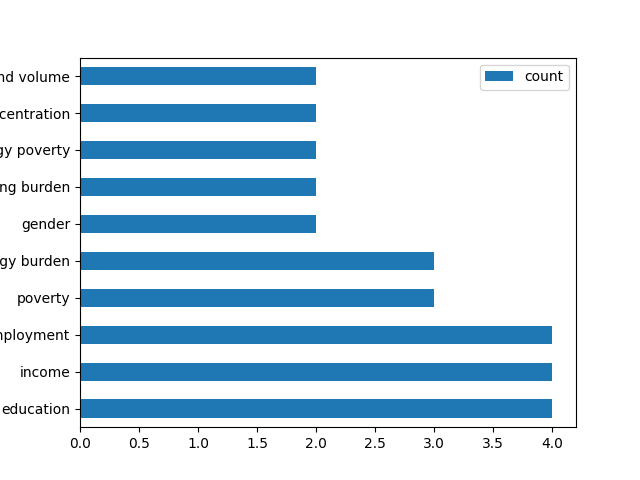

Values plotted in this chart, from the file beside it:
, parameter, count, doi
0, education, 4, '10.1016/j.enpol.2021.112444', '10.1016/…
1, income, 4, '10.1016/j.enpol.2021.112444', '10.1016/…
2, unemployment, 4, '10.1007/s10098-022-02278-1', '10.1016/j…
3, poverty, 3, '10.1007/s10098-022-02278-1', '10.1016/j…
4, energy burden, 3, '10.3390/ijerph18020620', '10.1016/j.ref…
5, gender, 2, '10.1016/j.enpol.2021.112444', '10.1016/…
6, housing burden, 2, '10.1016/j.enpol.2019.110935', '10.1016/…
7, energy poverty, 2, '10.1016/j.ecolecon.2022.107456', '10.10…
8, ozone concentration, 2, '10.1016/j.ref.2022.02.002', '10.1080/13…
9, traffic proximity and volume, 2, '10.1016/j.ref.2022.02.002', '10.1080/13…
10, fuel poverty, 1, '10.1016/j.enpol.2021.112444'
11, emplyoment status, 1, '10.1016/j.enpol.2021.112444'
12, problems to afford housing, 1, '10.1016/j.enpol.2021.112444'
13, dampness in dwelling, 1, '10.1016/j.enpol.2021.112444'
14, darkness in dwelling, 1, '10.1016/j.enpol.2021.112444'
15, ownership, 1, '10.1016/j.enpol.2021.112444'
16, health, 1, '10.1016/j.enpol.2021.112444'
17, place of living (region), 1, '10.1016/j.enpol.2021.112444'
18, double glazing, 1, '10.1016/j.enpol.2021.112444'
19, single-parent, 1, '10.1016/j.enpol.2021.112444'
20, costs of energy, 1, '10.1016/j.erss.2018.05.026'
21, inclusion in planning processes, 1, '10.1016/j.erss.2018.05.026'
22, profiteers, 1, '10.1016/j.erss.2018.05.026'
23, potential energy shortages, 1, '10.1016/j.erss.2018.05.026'
24, competitiveness, 1, '10.1016/j.erss.2018.05.026'
25, benefit for future generations, 1, '10.1016/j.erss.2018.05.026'
26, trust in utilities, 1, '10.1016/j.erss.2018.05.026'
27, trust in research/ non-governmental/ non…, 1, '10.1016/j.erss.2018.05.026'
28, employent numbers, 1, '10.1016/j.rser.2020.110610'
29, working-age, 1, '10.1016/j.rser.2020.110610'
30, employment factor, 1, '10.1016/j.rser.2020.110610'
31, households energy efficiency, 1, '10.1016/j.erss.2017.09.035'
32, fuel costs, 1, '10.1016/j.erss.2017.09.035'
33, property size, 1, '10.1016/j.erss.2017.09.035'
34, number of people, 1, '10.1016/j.erss.2017.09.035'
35, after housing cost, 1, '10.1016/j.erss.2017.09.035'
36, fuel mix, 1, '10.1016/j.erss.2017.09.035'
37, national income threshold, 1, '10.1016/j.erss.2017.09.035'
38, fuel cost threshold, 1, '10.1016/j.erss.2017.09.035'
39, distributional employment impacts: closi…, 1, '10.1016/j.enpol.2021.112158'
40, job loss and gains, 1, '10.1016/j.enpol.2021.112158'
41, land loss, 1, '10.1016/j.enpol.2021.112158'
42, energy justice criteria and indicators, 1, '10.1109/GHTC46095.2019.9033126'
43, social acceptance, 1, '10.1109/GHTC46095.2019.9033126'
44, local participation, 1, '10.1109/GHTC46095.2019.9033126'
45, livelihood and cultural heritage protect…, 1, '10.1109/GHTC46095.2019.9033126'
46, job factor, 1, '10.1109/GHTC46095.2019.9033126'
47, economic inflow factors, 1, '10.1109/GHTC46095.2019.9033126'
48, resources, 1, '10.1016/j.erss.2020.101451'
49, household properties, 1, '10.1016/j.erss.2020.101451'
50, spatial distribution of properties, 1, '10.1016/j.erss.2020.101451'
51, distribution of resources among the popu…, 1, '10.1016/j.erss.2020.101451'
52, labour rights, 1, '10.1007/s10098-022-02278-1'
53, child labour, 1, '10.1007/s10098-022-02278-1'
54, forced labour, 1, '10.1007/s10098-022-02278-1'
55, excessive working time, 1, '10.1007/s10098-022-02278-1'
56, wage assessment, 1, '10.1007/s10098-022-02278-1'
57, migrant labour, 1, '10.1007/s10098-022-02278-1'
58, freedom of association, 1, '10.1007/s10098-022-02278-1'
59, labour laws, 1, '10.1007/s10098-022-02278-1'
... 152 more rows
